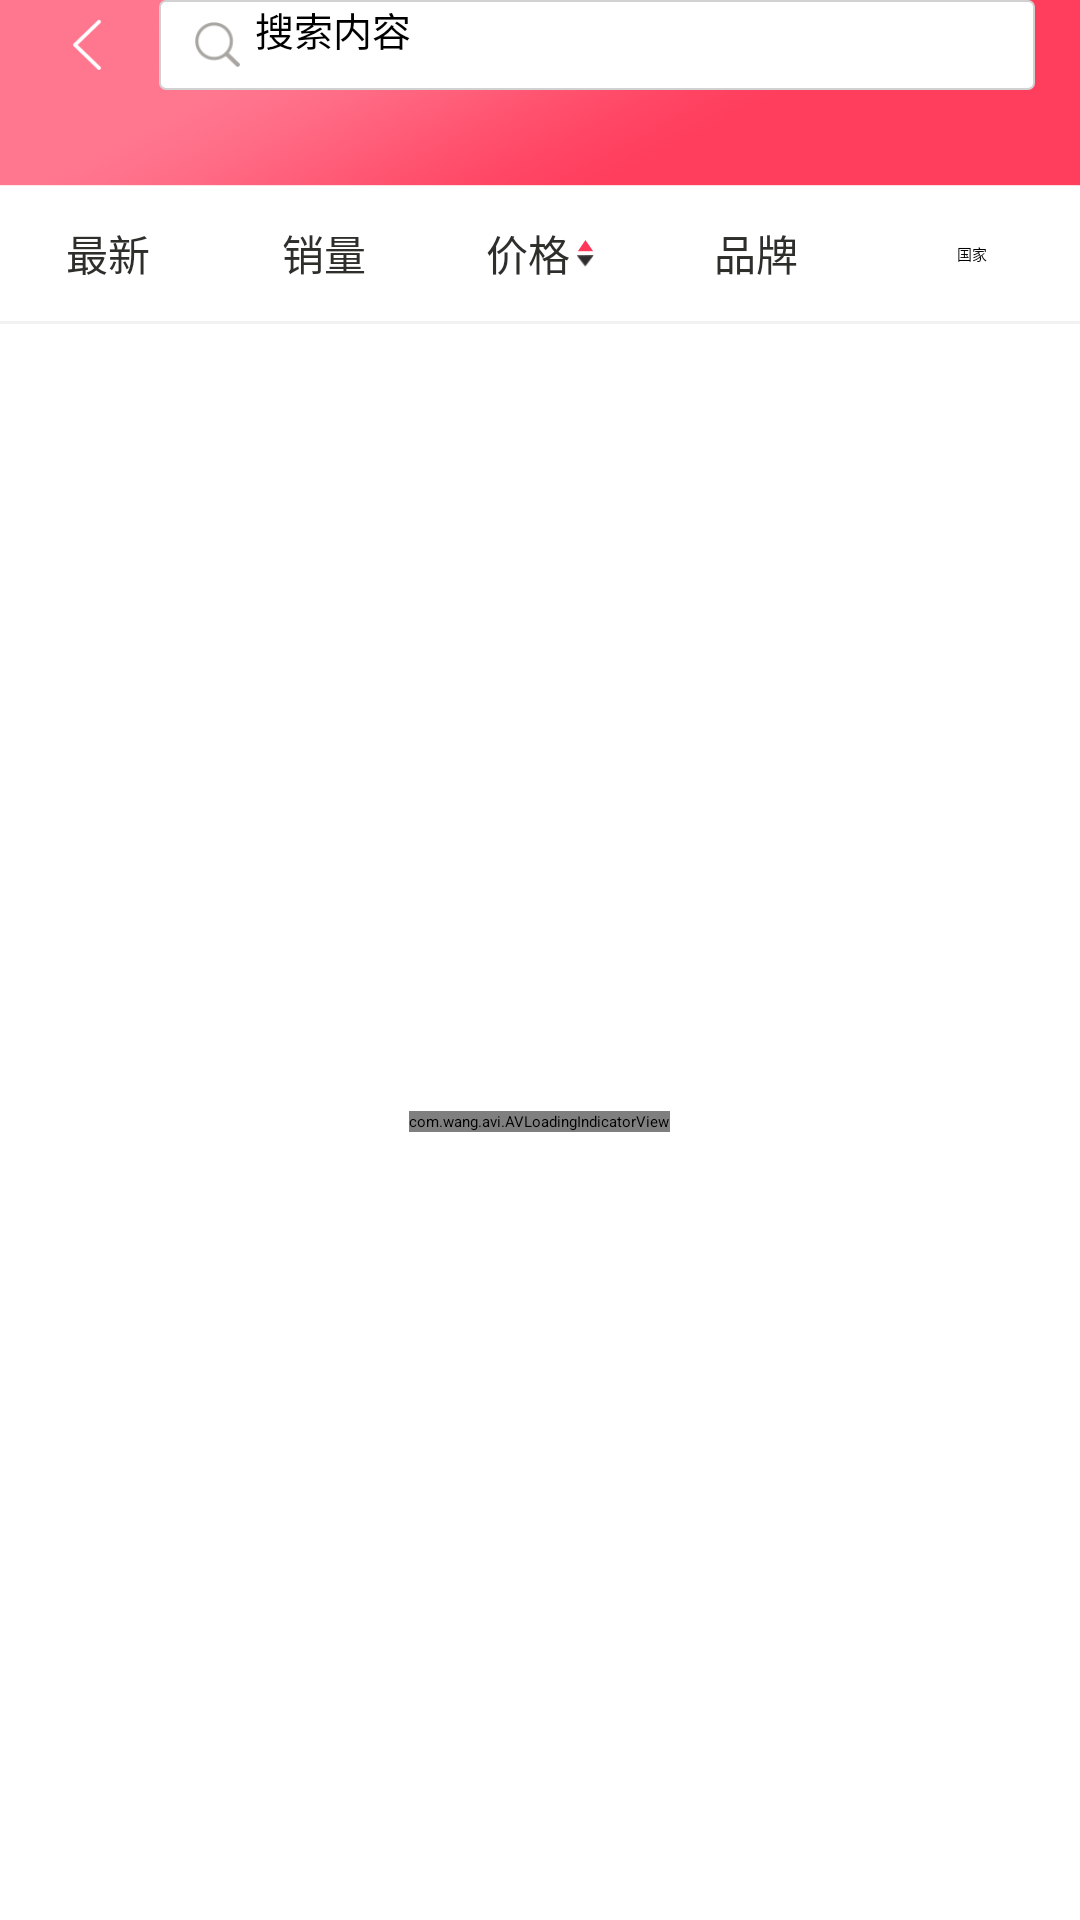

Layout XML and referenced resources for this Android screen:
<!-- AndroidManifest.xml: activity theme AppTheme.Main -->
<!-- res/layout/activity_good_list.xml -->
<?xml version="1.0" encoding="utf-8"?>
<LinearLayout xmlns:android="http://schemas.android.com/apk/res/android"
    xmlns:app="http://schemas.android.com/apk/res-auto"
    android:layout_width="match_parent"
    android:layout_height="match_parent"
    android:orientation="vertical">

    <LinearLayout
        android:layout_width="match_parent"
        android:layout_height="62dp"
        android:background="@mipmap/common_top_bg"
        android:focusable="true">

        <LinearLayout
            android:id="@+id/search_layout"
            android:layout_width="match_parent"
            android:layout_height="30dp"
            android:layout_marginLeft="15dp"
            android:layout_marginRight="15dp"
            android:gravity="center">

            <ImageView
                android:id="@+id/iv_back"
                android:layout_width="28dp"
                android:layout_height="24dp"
                android:layout_alignParentLeft="true"
                android:layout_centerVertical="true"
                android:src="@mipmap/back_icon" />

            <LinearLayout
                android:layout_width="0dp"
                android:layout_height="30dp"
                android:layout_marginLeft="10dp"
                android:layout_weight="1"
                android:background="@drawable/input_bg"
                android:gravity="left|center">

                <ImageView
                    android:layout_width="15dp"
                    android:layout_height="15dp"
                    android:layout_marginLeft="12dp"
                    android:src="@mipmap/search_icon" />

                <EditText
                    android:layout_width="match_parent"
                    android:layout_height="match_parent"
                    android:layout_marginLeft="5dp"
                    android:background="@null"
                    android:focusable="false"
                    android:hint="搜索内容"
                    android:textSize="13sp" />
            </LinearLayout>
        </LinearLayout>
    </LinearLayout>

    <android.support.v4.widget.DrawerLayout
        android:id="@+id/draw"
        android:layout_width="match_parent"
        android:layout_height="match_parent">

        <LinearLayout
            android:layout_width="match_parent"
            android:layout_height="match_parent"
            android:orientation="vertical">


            <LinearLayout
                android:id="@+id/condition_layout"
                android:layout_width="match_parent"
                android:layout_height="45dp">

                <LinearLayout
                    android:id="@+id/layout_new"
                    android:layout_width="0dp"
                    android:layout_height="match_parent"
                    android:layout_weight="1"
                    android:gravity="center">

                    <TextView
                        android:id="@+id/tv_new"
                        android:layout_width="wrap_content"
                        android:layout_height="wrap_content"
                        android:text="最新"
                        android:textColor="@color/top_type_text_color"
                        android:textSize="14sp" />
                </LinearLayout>

                <LinearLayout
                    android:id="@+id/layout_sale"
                    android:layout_width="0dp"
                    android:layout_height="match_parent"
                    android:layout_weight="1"
                    android:gravity="center">

                    <TextView
                        android:id="@+id/tv_sale"
                        android:layout_width="wrap_content"
                        android:layout_height="wrap_content"
                        android:text="销量"
                        android:textColor="@color/top_type_text_color"
                        android:textSize="14sp" />
                </LinearLayout>

                <LinearLayout
                    android:id="@+id/layout_price"
                    android:layout_width="0dp"
                    android:layout_height="match_parent"
                    android:layout_weight="1"
                    android:gravity="center">

                    <TextView
                        android:id="@+id/tv_price"
                        android:layout_width="wrap_content"
                        android:layout_height="wrap_content"
                        android:text="价格"
                        android:textColor="@color/top_type_text_color"
                        android:textSize="14sp" />

                    <LinearLayout
                        android:layout_width="wrap_content"
                        android:layout_height="wrap_content"
                        android:layout_marginLeft="2dp"
                        android:orientation="vertical">

                        <ImageView
                            android:layout_width="6dp"
                            android:layout_height="4dp"
                            android:src="@mipmap/price_top_selected" />

                        <ImageView
                            android:layout_width="6dp"
                            android:layout_height="4dp"
                            android:layout_marginTop="1dp"
                            android:src="@mipmap/price_bottom_normal" />
                    </LinearLayout>
                </LinearLayout>

                <LinearLayout
                    android:id="@+id/layout_brand"
                    android:layout_width="0dp"
                    android:layout_height="match_parent"
                    android:layout_weight="1"
                    android:gravity="center">

                    <TextView
                        android:id="@+id/tv_brand"
                        android:layout_width="wrap_content"
                        android:layout_height="wrap_content"
                        android:text="品牌"
                        android:textColor="@color/top_type_text_color"
                        android:textSize="14sp" />
                </LinearLayout>

                <LinearLayout
                    android:id="@+id/layout_country"
                    android:layout_width="0dp"
                    android:layout_height="match_parent"
                    android:layout_weight="1"
                    android:gravity="center">

                    <TextView
                        android:id="@+id/tv_country"
                        android:layout_width="wrap_content"
                        android:layout_height="wrap_content"
                        android:text="国家" />
                </LinearLayout>
            </LinearLayout>

            <View
                android:layout_width="match_parent"
                android:layout_height="1dp"
                android:background="@color/main_bg_color"></View>

            <FrameLayout
                android:layout_width="match_parent"
                android:layout_height="match_parent">

                <android.support.v7.widget.RecyclerView
                    android:id="@+id/good_list"
                    android:layout_width="match_parent"
                    android:layout_height="match_parent"></android.support.v7.widget.RecyclerView>

                <com.wang.avi.AVLoadingIndicatorView
                    android:id="@+id/avi"
                    style="@style/AVLoadingIndicatorView.Large"
                    android:layout_width="wrap_content"
                    android:layout_height="wrap_content"
                    android:layout_gravity="center"
                    app:indicatorColor="@color/loading_color"
                    app:indicatorName="BallBeatIndicator" />

                <LinearLayout
                    android:id="@+id/pop_bg_layout"
                    android:layout_width="match_parent"
                    android:layout_height="match_parent"
                    android:background="@color/good_search_bg_color"
                    android:orientation="vertical"
                    android:visibility="gone"></LinearLayout>
            </FrameLayout>
        </LinearLayout>

        <LinearLayout
            android:layout_width="match_parent"
            android:layout_height="match_parent"
            android:layout_gravity="right"
            android:background="@color/white"
            android:orientation="vertical">

            <com.yanzhenjie.recyclerview.swipe.widget.StickyNestedScrollView
                android:id="@+id/scroll_view"
                android:layout_width="match_parent"
                android:layout_height="match_parent"
                app:layout_behavior="@string/appbar_scrolling_view_behavior">

                <com.yanzhenjie.recyclerview.swipe.SwipeMenuRecyclerView
                    android:id="@+id/search_country_list"
                    android:layout_width="match_parent"
                    android:layout_height="wrap_content" />

            </com.yanzhenjie.recyclerview.swipe.widget.StickyNestedScrollView>
        </LinearLayout>
    </android.support.v4.widget.DrawerLayout>
</LinearLayout>
<!-- resources referenced by this layout -->
<resources>
  <color name="good_search_bg_color">#7f8a8a8a</color>
  <color name="loading_color">#ffda44</color>
  <color name="main_bg_color">#f2f2f2</color>
  <color name="top_type_text_color">#2e2e2b</color>
  <color name="white">#FFFFFFFF</color>
  <!-- drawable input_bg (drawable) -->
  <?xml version="1.0" encoding="UTF-8"?>
  <shape xmlns:android="http://schemas.android.com/apk/res/android">
  
      <solid android:color="#ffffff"/>
  
      <corners android:radius="2dp"/>
  
      <stroke
          android:width="0.5dp"
          android:color="@color/line_color"></stroke>
  
  </shape>
  <!-- mipmap back_icon: png bitmap (mipmap-xhdpi, 1956 bytes) -->
  <!-- mipmap common_top_bg: png bitmap (mipmap-xxhdpi, 68632 bytes) -->
  <!-- mipmap price_bottom_normal: png bitmap (mipmap-xhdpi, 1106 bytes) -->
  <!-- mipmap price_top_selected: png bitmap (mipmap-xxhdpi, 1084 bytes) -->
  <!-- mipmap search_icon: png bitmap (mipmap-xxhdpi, 1939 bytes) -->
  <style name="AppTheme.Main" parent="AppTheme1" />
  <color name="line_color">#d1d1d1</color>
  <style name="AppTheme1" parent="Theme.AppCompat.Light.NoActionBar">
          
          <item name="colorPrimary">@color/colorPrimary</item>
          <item name="colorPrimaryDark">@color/colorPrimaryDark</item>
          <item name="colorAccent">@color/colorAccent</item>
      </style>
  <color name="colorPrimary">#ff7990</color>
  <color name="colorPrimaryDark">#ff7990</color>
  <color name="colorAccent">#FF4081</color>
</resources>
